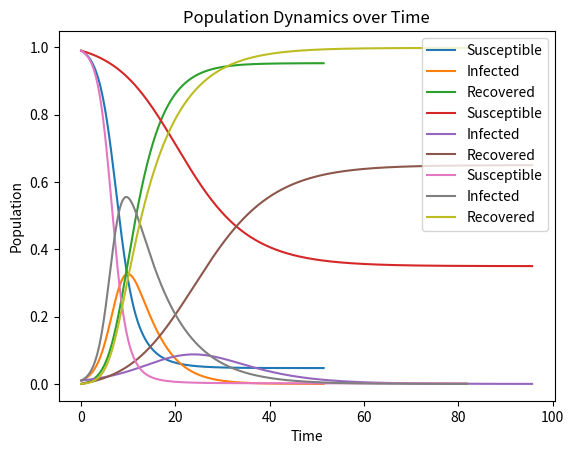
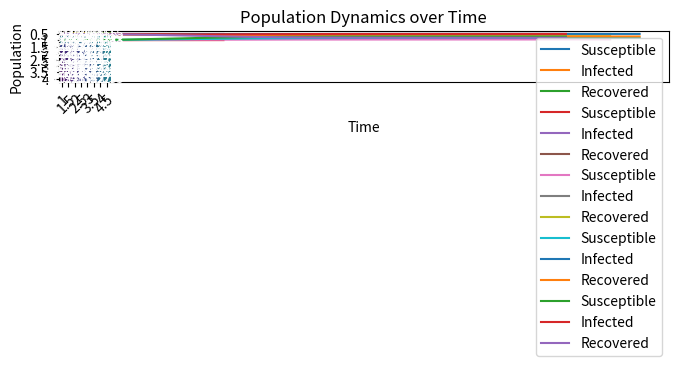

The script that saved these images, in order:
# -*- coding: utf-8 -*-
"""cx4230-mp1.ipynb

Automatically generated by Colaboratory.

Original file is located at
    https://colab.research.google.com/<link-removed>

1.1 ) First we must derive equation 4 from equation 3 using variable substitution and the conservation law. Rescaling, let S(t) = $\alpha \hat{S}$ where $\alpha = 1/τκ$ and let I(t) = $\beta \hat{I}$ where $\beta = κ$. Now when we substitute these into the equations, we get $D̂Ŝ = -τ/τκŜκÎ, D̂Î = τ/τκŜκÎ - κ/κÎ, and D̂R̂ = κ/κÎ$. These can be simplified to $D̂Ŝ = -ŜÎ, D̂Î = ŜÎ - Î$ by cancelling out tau and kappa. We can also get rid of the $D̂R̂$ because it can be calculated from the other two thus making it redundant. Lastly, we can rearrange $D̂Î = ŜÎ - Î = (Ŝ - 1)Î$. The domain of $Ŝ$ was [0, 1] and will now be $[0, 1/(τκ)]$ after we multiplied S(s) by $\alpha = 1/(τκ)$. The domain of $Î$ was [0, 1] and will now be $[0, \kappa]$ after we multiplied I(s) by $\beta = κ$.

1.2) The fixed points of the system can be found when both $D̂Ŝ and D̂Î = 0$. For this system of equations that is only true when $Î = 0$ regardless of what $Ŝ$ is. So, the fixed points are the line $(Ŝ, 0)$. The jacobean is [[-I, -S], [I, S-1]] and when we plug in our fixed points and find our eigenvalues by taking the determinant, we get $-λ(S-1-λ)$ where $0 ≼ S ≼ 1/(τκ)$. So, we know that one eigenvalue is 0 and the other will be S-1. If S is less than 1 (which it will always be if $τκ$ > 1) then the point will be unstable as there will be a positive eigenvalue, if S = 0 then both eigenvalues are zero so it is really degenerate, and if S > 1 then we will have 0 and a negative number as the eigenvalues and it will have stable adjacent behavior.

1.3 )
"""

import numpy as np
tau = 0.8
kappa = 4
s0 = 0.99
i0 = 0.01
r0 = 0
x0 = [s0, i0, r0]
i_stop = 10**(-4)
import matplotlib.pyplot as plt
import matplotlib

from scipy.integrate import solve_ivp

def f(t, x):

    S, I, R = x
    dSdt = -tau * S * I
    dIdt = tau * S * I - (I / kappa)
    dRdt = I / kappa

    #print([dSdt, dIdt, dRdt])
    return [dSdt, dIdt, dRdt]

def terminate(t, x):
  S, I, R = x
  #print(t)
  #print(x)
  return I - 10**(-4)

tau = 0.8
kappa = 4
t_span = (0, 1000)
t_eval = np.linspace(0, 150, 1500)
terminate.direction = -1
terminate.terminal = True
sol = solve_ivp(fun=f, t_span=t_span, t_eval=t_eval, y0=x0, method='RK45', events=terminate)
sol.t[-1]

plt.plot(sol.t, sol.y[0], label='Susceptible')
plt.plot(sol.t, sol.y[1], label='Infected')
plt.plot(sol.t, sol.y[2], label='Recovered')
plt.xlabel('Time')
plt.ylabel('Population')
plt.title('Population Dynamics over Time')
plt.legend() # show how the colors correspond to the components of X
plt.show()

tau = 0.4
kappa = 4
t_span = (0, 1000)
t_eval = np.linspace(0, 150, 1500)
terminate.direction = -1
terminate.terminal = True
sol = solve_ivp(fun=f, t_span=t_span, t_eval=t_eval, y0=x0, method='RK45', events=terminate)
sol.t[-1]

plt.plot(sol.t, sol.y[0], label='Susceptible')
plt.plot(sol.t, sol.y[1], label='Infected')
plt.plot(sol.t, sol.y[2], label='Recovered')
plt.xlabel('Time')
plt.ylabel('Population')
plt.title('Population Dynamics over Time')
plt.legend() # show how the colors correspond to the components of X
plt.show()

tau = 0.8
kappa = 8
t_span = (0, 1000)
t_eval = np.linspace(0, 150, 1500)
terminate.direction = -1
terminate.terminal = True
sol = solve_ivp(fun=f, t_span=t_span, t_eval=t_eval, y0=x0, method='RK45', events=terminate)
sol.t[-1]

plt.plot(sol.t, sol.y[0], label='Susceptible')
plt.plot(sol.t, sol.y[1], label='Infected')
plt.plot(sol.t, sol.y[2], label='Recovered')
plt.xlabel('Time')
plt.ylabel('Population')
plt.title('Population Dynamics over Time')
plt.legend() # show how the colors correspond to the components of X
plt.show()

"""Now we must summarize our observations across the three different plots. First the plot where tau = 0.8 and kappa = 4, the stopping time was 51.434 and the peak percentage of infected people was right around 30 percent at time = 10. For the plot where tau = 0.4 and kappa = 4, the stopping time was 95.66, and the peak was much lower at right around 10 percent of the population infected at time = 22. Lastly, the third plot had tau = 0.8 and kappa = 8, and in this case, the stopping time was 81.85, and the peak was much taller and earlier at nearly 60 percent of the population being infected at time = 10.
Something else that we can look at is the amount of people who were infected in total. This can be done by looking at what percentage of the people had recovered by the stopping time as that is when there is an insignificant amount of people still sick. Going in the same order of the graphs, in the first one, we notice that nearly the whole population became sick as the recovered percent gets nearly to the top of the graph, however by looking at the amount of susceptible people left, we can see that it is solidly above the number of infected people, and there are still about 5 percent that are susceptible meaning not everyone got sick which is good. In the second case, We see that only about 60-65 percent of the population got infected. In the final scenario, we see the infected and susceptible graphs converge right at the bottom meaning nearly everyone if not everyone got sick.

I think that I somewhat already interpreted them qualitatively, but I will try to do it again. In the first case, we have a diesese which spreads quickly, but also people recover from quickly. In this case, the disese actually dies off faster than in the other cases, but it still infects nearly everyone. Because people recover quickly, it spreads quickly among the population, but once nearly everyone has gotten sick, it will die out fast as well. The second case models a diesese which does not spread very fast and people recover from quickly. In this case, we see the longest time for the disease to fully die out, but a large percentage of the population never gets sick in the first place. Although people recover quickly, because it takes its time to infect people, it does not die out quickly like the first case because there is always a large population of susceptible people for it to infect unlike the first one where the susceptible population goes away quickly. The final model is one where the disease spreads quickly and people take longer to recover. Because of the longer recovery time, this model takes almost as for the disease to die out as the second model, but virtually every single person gets infected and does so extremely quickly because of how high its infection rate is. This makes sence because essentially the whole population will get sick quickly as everyone will be infected and therefore spreading for a long time, but then they still take twice as long to recover as in the first scenario leading to a high peak and then a very long tail as it dies out.

1.4)
"""

t_array=np.zeros((8,8))
for i in range(1,9):
  for j in range(2,10):
    tau = i/2
    kappa = j/2
    t_span = (0, 1000)
    t_eval = np.linspace(0, 150, 1500)
    terminate.direction = -1
    terminate.terminal = True
    sol = solve_ivp(fun=f, t_span=t_span, t_eval=t_eval, y0=x0, method='RK45', events=terminate)
    t_array[i-1, j-2] = (sol.t[-1])

#print(tau)
#print(kappa)
#print(t_array)
#print(np.shape(t_array))
tau = [0.5,1,1.5,2,2.5,3,3.5,4]
kappa = [1,1.5,2,2.5,3,3.5,4,4.5]
fig, ax = plt.subplots()
test = ax.imshow(t_array)
ax.set_xticks(np.arange(len(kappa)), labels=kappa)
ax.set_yticks(np.arange(len(tau)), labels=tau)
plt.setp(ax.get_xticklabels(), rotation=45, ha="right",
         rotation_mode="anchor")
for i in range(len(kappa)):
    for j in range(len(tau)):
        text = ax.text(j, i, round(t_array[i, j], 2),
                       ha="center", va="center", color="w")
plt.xlabel("Kappa")
plt.ylabel("Tau")
plt.title("Time for Susceptible People to Drop Below 10^(-4)")
fig.tight_layout()
plt.show()

"""Kappa is the rate at which infected people recover with a higher number representing a longer recovery period, and tau represents the rate at which the disease spreads with a higher number representing a faster spread. Here we can see the times it takes for the disease to die out based on different kappa and tau values. There is a couple of key takeaways we can draw from this heatmap.
The first is that a very high tau value leads to the disease dying off faster. This makes a lot of sense conceptually as the faster a disease can spread, the faster it can infect all of the susceptible population and then once they have recovered the time will stop.
This leads into the next takeaway which is that the greater the kappa value, the longer the stopping time. Again, this makes a lot of sense because with these high tau values everyone will be getting sick quickly and then must wait until they recover to have the timer stop so having a higher kappa value causes that dying off to take a bit longer.
The interesting part of the graph is at tau = 0.5 and is much harder to interpret as it does not follow the trends of the rest of the graph (I have added in these graphs below for you to look at). The best way that I can explain this is that when kappa is less than 2 and tau = 0.5, the people are recovering too fast for the disease to spread effectively leading to it dying off very fast. Once kappa hits 2, people are staying infected long enough to keep it from dying off too quickly allowing it to spread effectively. The time for the disease to die off starts going back down once kappa is 3 or greater because once the recovery time is slow enough, people are starting to get infected faster meaning the susceptible population goes down quicker and the disease doesnt have enough people to spread to and dies out.
"""

tau = 0.5
kappa = 1
t_span = (0, 1000)
t_eval = np.linspace(0, 150, 1500)
terminate.direction = -1
terminate.terminal = True
sol = solve_ivp(fun=f, t_span=t_span, t_eval=t_eval, y0=x0, method='RK45', events=terminate)
sol.t[-1]
plt.plot(sol.t, sol.y[0], label='Susceptible')
plt.plot(sol.t, sol.y[1], label='Infected')
plt.plot(sol.t, sol.y[2], label='Recovered')
plt.xlabel('Time')
plt.ylabel('Population')
plt.title('Population Dynamics over Time')
plt.legend() # show how the colors correspond to the components of X
plt.show()

tau = 0.5
kappa = 1.5
t_span = (0, 1000)
t_eval = np.linspace(0, 150, 1500)
terminate.direction = -1
terminate.terminal = True
sol = solve_ivp(fun=f, t_span=t_span, t_eval=t_eval, y0=x0, method='RK45', events=terminate)
sol.t[-1]
plt.plot(sol.t, sol.y[0], label='Susceptible')
plt.plot(sol.t, sol.y[1], label='Infected')
plt.plot(sol.t, sol.y[2], label='Recovered')
plt.xlabel('Time')
plt.ylabel('Population')
plt.title('Population Dynamics over Time')
plt.legend() # show how the colors correspond to the components of X
plt.show()

tau = 0.5
kappa = 2
t_span = (0, 1000)
t_eval = np.linspace(0, 150, 1500)
terminate.direction = -1
terminate.terminal = True
sol = solve_ivp(fun=f, t_span=t_span, t_eval=t_eval, y0=x0, method='RK45', events=terminate)
sol.t[-1]
plt.plot(sol.t, sol.y[0], label='Susceptible')
plt.plot(sol.t, sol.y[1], label='Infected')
plt.plot(sol.t, sol.y[2], label='Recovered')
plt.xlabel('Time')
plt.ylabel('Population')
plt.title('Population Dynamics over Time')
plt.legend() # show how the colors correspond to the components of X
plt.show()

tau = 0.5
kappa = 2.5
t_span = (0, 1000)
t_eval = np.linspace(0, 150, 1500)
terminate.direction = -1
terminate.terminal = True
sol = solve_ivp(fun=f, t_span=t_span, t_eval=t_eval, y0=x0, method='RK45', events=terminate)
sol.t[-1]
plt.plot(sol.t, sol.y[0], label='Susceptible')
plt.plot(sol.t, sol.y[1], label='Infected')
plt.plot(sol.t, sol.y[2], label='Recovered')
plt.xlabel('Time')
plt.ylabel('Population')
plt.title('Population Dynamics over Time')
plt.legend() # show how the colors correspond to the components of X
plt.show()

tau = 0.5
kappa = 3
t_span = (0, 1000)
t_eval = np.linspace(0, 150, 1500)
terminate.direction = -1
terminate.terminal = True
sol = solve_ivp(fun=f, t_span=t_span, t_eval=t_eval, y0=x0, method='RK45', events=terminate)
sol.t[-1]
plt.plot(sol.t, sol.y[0], label='Susceptible')
plt.plot(sol.t, sol.y[1], label='Infected')
plt.plot(sol.t, sol.y[2], label='Recovered')
plt.xlabel('Time')
plt.ylabel('Population')
plt.title('Population Dynamics over Time')
plt.legend() # show how the colors correspond to the components of X
plt.show()